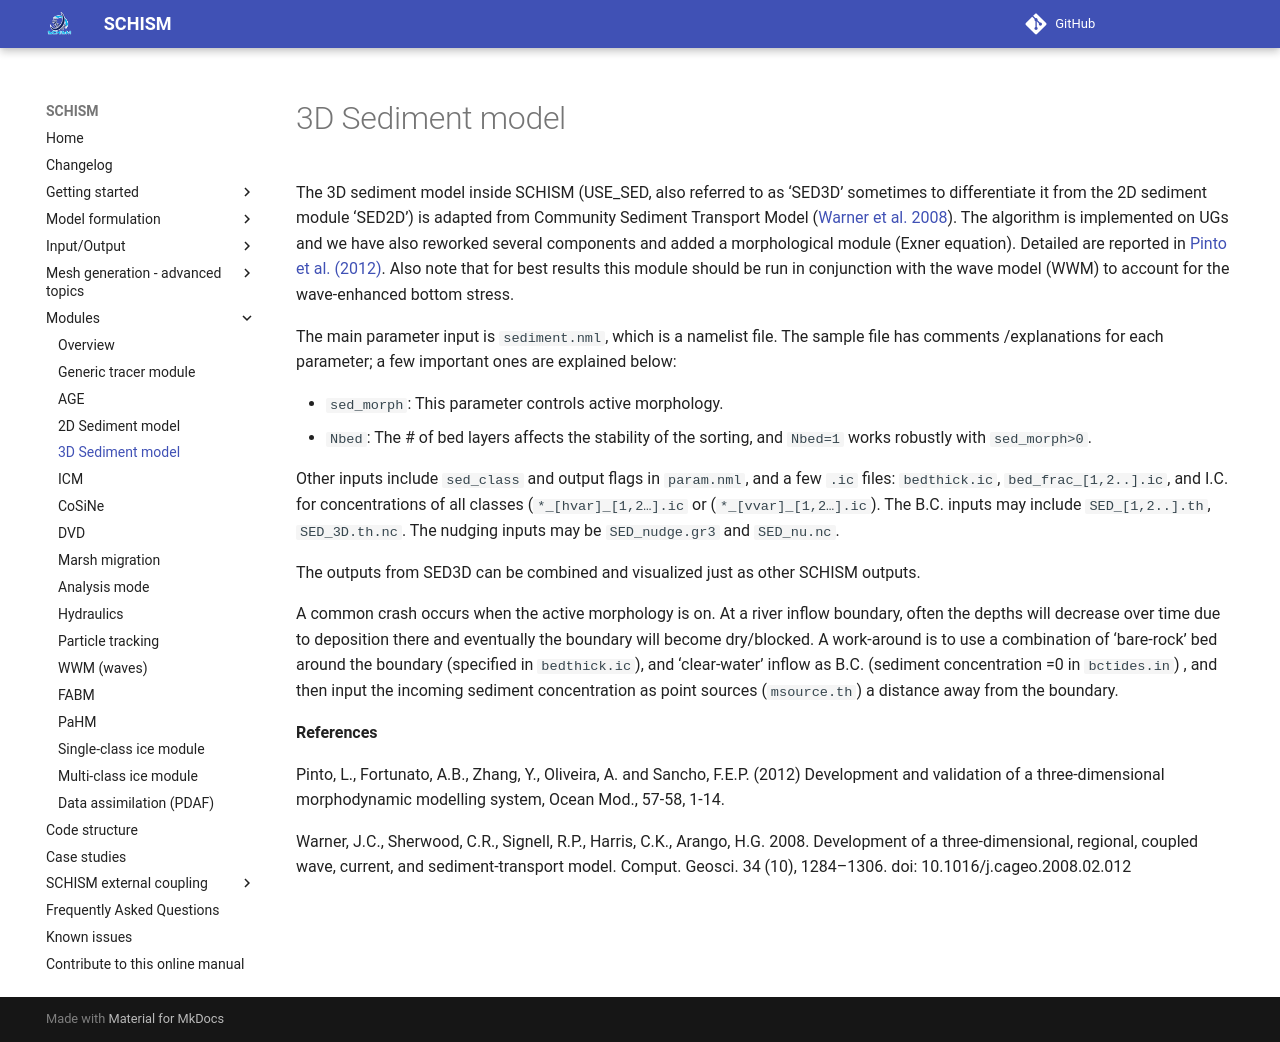

repository: schism-dev/schism · page: master/modules/sed3d.html · generator: mkdocs

The 3D sediment model inside SCHISM (USE_SED, also referred to as ‘SED3D’ sometimes to differentiate it from the 2D sediment module ‘SED2D’) is adapted from Community Sediment Transport Model ([Warner et al. 2008](#warner2008)). The algorithm is implemented on UGs and we have also reworked several components and added a morphological module (Exner equation). Detailed are reported in [Pinto et al. (2012)](#pinto2012). Also note that for best results this module should be run in conjunction with the wave model (WWM) to account for the wave-enhanced bottom stress.

The main parameter input is `sediment.nml`, which is a namelist file. 
The sample file has comments /explanations for each parameter; a few important ones are explained below:

- `sed_morph`: This parameter controls active morphology.
- `Nbed`: The # of bed layers affects the stability of the sorting, and `Nbed=1` works robustly with `sed_morph>0`.

Other inputs include `sed_class` and output flags in `param.nml`, and a few `.ic` files: `bedthick.ic`, `bed_frac_[1,2..].ic`, and I.C. for concentrations of all classes (`*_[hvar]_[1,2…].ic` or (`*_[vvar]_[1,2…].ic`). The B.C. inputs may include `SED_[1,2..].th`, `SED_3D.th.nc`. The nudging inputs may be `SED_nudge.gr3` and `SED_nu.nc`.

The outputs from SED3D can be combined and visualized just as other SCHISM outputs.

A common crash occurs when the active morphology is on. At a river inflow boundary, often the depths will decrease over time due to deposition there and eventually the boundary will become dry/blocked. A work-around is to use a combination of ‘bare-rock’ bed around the boundary (specified in `bedthick.ic`), and ‘clear-water’ inflow as B.C. (sediment concentration =0 in `bctides.in`) , and then input the incoming sediment concentration as point sources (`msource.th`) a distance away from the boundary.

**References**

<span id="pinto2012">Pinto, L., Fortunato, A.B., Zhang, Y., Oliveira, A. and Sancho, F.E.P. (2012) Development and validation of a three-dimensional morphodynamic modelling system, Ocean Mod., 57-58, 1-14.</span>

<span id="warner2008">Warner, J.C., Sherwood, C.R., Signell, R.P., Harris, C.K., Arango, H.G. 2008. Development of a three-dimensional, regional, coupled wave, current, and sediment-transport model. Comput. Geosci. 34 (10), 1284–1306. doi: 10.1016/j.cageo.2008.02.012</span>
